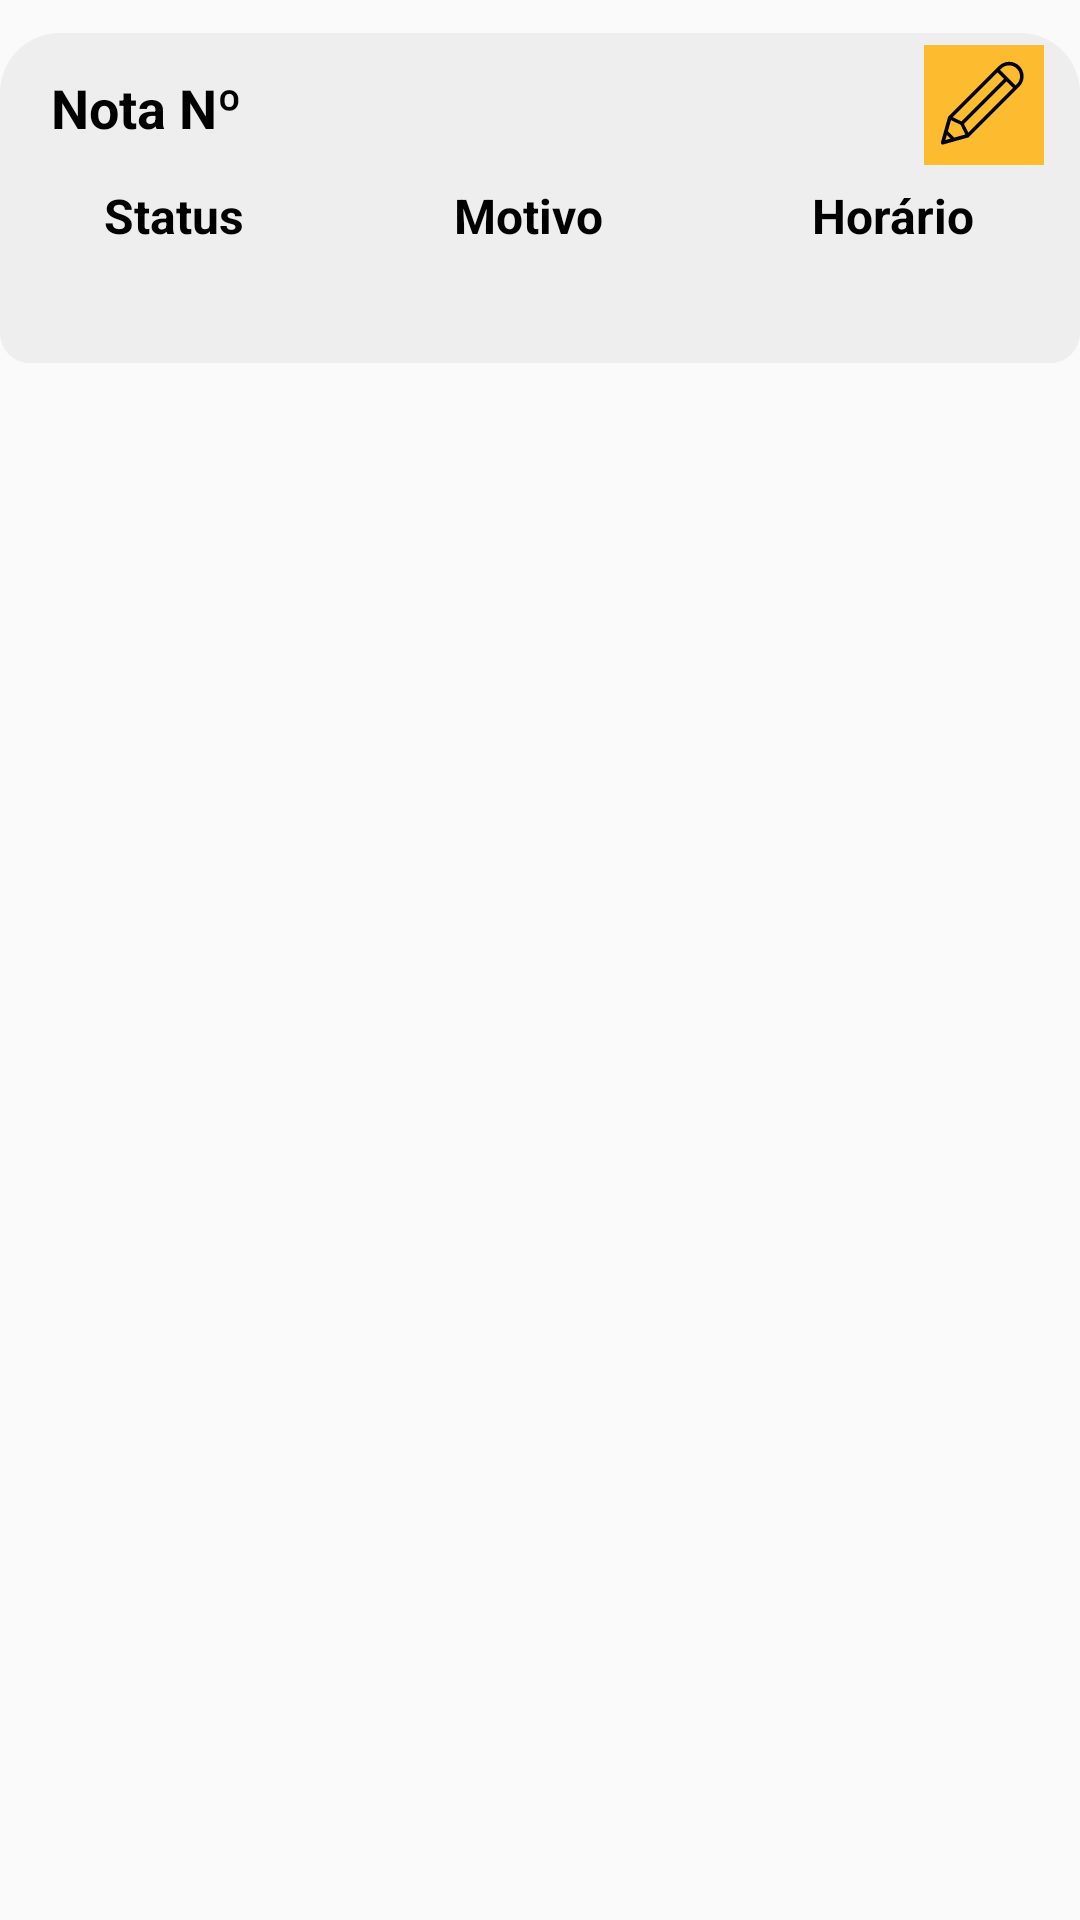

Reconstruct the res/layout file that produces this screen, plus the resources it refers to.
<!-- AndroidManifest.xml: application theme AppTheme -->
<!-- res/layout/main_line_view.xml -->
<?xml version="1.0" encoding="utf-8"?>
<LinearLayout xmlns:android="http://schemas.android.com/apk/res/android"
    xmlns:tools="http://schemas.android.com/tools"

    android:layout_width="match_parent"
    android:layout_height="120dp"
    android:layout_marginLeft="8dp"
    android:layout_marginRight="8dp"
    android:orientation="vertical">

    <View
        android:id="@+id/view6"
        android:layout_width="fill_parent"
        android:layout_height="8dp" />

    <LinearLayout
        android:layout_width="match_parent"
        android:layout_height="50dp"
        android:layout_marginTop="3dp"
        android:background="@drawable/rounded_corner"
        android:orientation="horizontal">

        <TextView
            android:layout_width="wrap_content"
            android:layout_height="wrap_content"
            android:layout_gravity="center"
            android:gravity="center"
            android:layout_marginLeft="15dp"
            android:paddingLeft="2dp"
            android:text="Nota Nº"
            android:textColor="@color/black"
            android:textSize="18sp"
            android:textStyle="bold" />

        <TextView
            android:id="@+id/line_nf"
            android:layout_width="wrap_content"
            android:layout_height="40dp"
            android:layout_gravity="center"
            android:layout_weight="1"
            android:gravity="center"
            android:paddingLeft="2dp"
            android:layout_marginLeft="10dp"
            android:textColor="@color/black"
            android:textSize="18sp"
            android:textStyle="bold"
            tools:text="Line 1" />

        <TextView
            android:id="@+id/nf"
            android:layout_width="0dp"
            android:layout_height="0dp"
            android:layout_gravity="center"
            android:layout_marginLeft="10dp"
            android:gravity="center"
            android:paddingLeft="2dp"
            android:textColor="@color/black"
            android:textSize="18sp"
            android:textStyle="bold"
            android:visibility="invisible"
            tools:text="Line 1" />

        <ImageButton
            android:id="@+id/btn_nf"
            android:layout_width="40dp"
            android:layout_height="40dp"
            android:layout_marginTop="4dp"
            android:layout_marginRight="12dp"
            android:background="@color/colorAccent"
            android:src="@drawable/ic_pencil" />
    </LinearLayout>

    <GridLayout
        android:layout_width="match_parent"
        android:layout_height="60dp"
        android:columnCount="3"
        android:background="@drawable/border_line"
        android:rowCount="2">

        <TextView
            android:id="@+id/titulo1"
            android:layout_width="wrap_content"
            android:layout_height="20dp"
            android:layout_columnWeight="1"
            android:gravity="center"
            android:textAlignment="center"
            android:text="Status"
            android:textColor="@color/black"
            android:textSize="16sp"
            android:textStyle="bold" />

        <TextView
            android:id="@+id/titulo2"
            android:layout_width="wrap_content"
            android:layout_height="20dp"
            android:layout_columnWeight="1"
            android:gravity="center"
            android:textAlignment="center"
            android:text="Motivo"
            android:textColor="@color/black"
            android:textSize="16sp"
            android:textStyle="bold" />

        <TextView
            android:id="@+id/titulo3"
            android:layout_width="wrap_content"
            android:layout_height="20dp"
            android:layout_columnWeight="1"
            android:gravity="center"
            android:textAlignment="center"
            android:text="Horário"
            android:textColor="@color/black"
            android:textSize="16sp"
            android:textStyle="bold" />

        <TextView
            android:id="@+id/line_status"
            android:layout_width="wrap_content"
            android:layout_height="40dp"
            android:layout_columnWeight="1"
            android:textAlignment="center"
            android:gravity="center"
            android:textColor="@color/black"
            tools:text="Line 2" />

        <TextView
            android:id="@+id/line_reason"
            android:layout_width="wrap_content"
            android:layout_height="40dp"
            android:layout_columnWeight="1"
            android:textAlignment="center"
            android:gravity="center"
            android:textColor="@color/black"
            tools:text="Line 3" />

        <TextView
            android:id="@+id/line_hour"
            android:layout_width="wrap_content"
            android:layout_height="40dp"
            android:layout_columnWeight="1"
            android:textAlignment="center"
            android:gravity="center"
            android:textColor="@color/black"
            tools:text="Line  3" />

    </GridLayout>


</LinearLayout>
<!-- resources referenced by this layout -->
<resources>
  <color name="black">#000</color>
  <color name="colorAccent">#fdbb2f</color>
  <!-- drawable border_line (drawable) -->
  <?xml version="1.0" encoding="utf-8"?>
  <shape xmlns:android="http://schemas.android.com/apk/res/android"
      android:shape="rectangle">
      <solid android:color="#eee" />
  
  
      <corners
          android:bottomLeftRadius="10dp"
          android:bottomRightRadius="10dp" />
  
  
  </shape>
  <!-- drawable ic_pencil (drawable) -->
  <vector xmlns:android="http://schemas.android.com/apk/res/android"
      android:width="30dp"
      android:height="30dp"
      android:viewportWidth="50"
      android:viewportHeight="50">
      <path
          android:fillColor="#FF000000"
          android:fillType="evenOdd"
          android:pathData="M44.929,14.391c-0.046,0.099 -0.102,0.194 -0.183,0.276L16.84,42.572c-0.109,0.188 -0.26,0.352 -0.475,0.434l-13.852,3.88c-0.029,0.014 -0.062,0.016 -0.094,0.026l-0.047,0.014c-0.008,0.003 -0.017,0.001 -0.024,0.004c-0.094,0.025 -0.187,0.046 -0.286,0.045c-0.098,0.003 -0.189,-0.015 -0.282,-0.041c-0.021,-0.006 -0.04,-0.002 -0.061,-0.009c-0.008,-0.003 -0.013,-0.01 -0.021,-0.013c-0.088,-0.033 -0.164,-0.083 -0.24,-0.141c-0.039,-0.028 -0.08,-0.053 -0.113,-0.086s-0.058,-0.074 -0.086,-0.113c-0.058,-0.075 -0.107,-0.152 -0.141,-0.24c-0.004,-0.008 -0.01,-0.013 -0.013,-0.021c-0.007,-0.02 -0.003,-0.04 -0.009,-0.061c-0.025,-0.092 -0.043,-0.184 -0.041,-0.281c0,-0.1 0.02,-0.193 0.045,-0.287c0.004,-0.008 0.001,-0.016 0.004,-0.023l0.014,-0.049c0.011,-0.03 0.013,-0.063 0.026,-0.093l3.88,-13.852c0.082,-0.216 0.246,-0.364 0.434,-0.475l27.479,-27.48c0.04,-0.045 0.087,-0.083 0.128,-0.127l0.299,-0.299c0.015,-0.015 0.034,-0.02 0.05,-0.034C34.858,1.87 36.796,1 38.953,1C43.397,1 47,4.603 47,9.047C47,11.108 46.205,12.969 44.929,14.391zM41.15,15.5l-3.619,-3.619L13.891,35.522c0.004,0.008 0.014,0.011 0.018,0.019l2.373,4.827L41.15,15.5zM3.559,44.473l2.785,-0.779l-2.006,-2.005L3.559,44.473zM4.943,39.53l3.558,3.559l6.12,-1.715c0,0 -2.586,-5.372 -2.59,-5.374l-5.374,-2.59L4.943,39.53zM12.49,34.124c0.008,0.004 0.011,0.013 0.019,0.018L36.15,10.5l-3.619,-3.619L7.663,31.749L12.49,34.124zM38.922,3c-1.782,0 -3.372,0.776 -4.489,1.994l-0.007,-0.007L33.912,5.5l8.619,8.619l0.527,-0.528l-0.006,-0.006c1.209,-1.116 1.979,-2.701 1.979,-4.476C45.031,5.735 42.296,3 38.922,3z" />
  </vector>
  <!-- drawable rounded_corner (drawable) -->
  <?xml version="1.0" encoding="utf-8"?>
  <shape xmlns:android="http://schemas.android.com/apk/res/android"
      android:shape="rectangle">
      <solid android:color="#eee" />
      
  
      
      <corners
          android:topLeftRadius="20dp"
          android:topRightRadius="20dp" />
  </shape>
  <style name="AppTheme" parent="Theme.AppCompat.Light.DarkActionBar">
          
          <item name="colorPrimary">@color/colorPrimary</item>
          <item name="colorPrimaryDark">@color/colorPrimaryDark</item>
          <item name="colorAccent">@color/colorAccent</item>
      </style>
  <color name="colorPrimary">#00367b</color>
  <color name="colorPrimaryDark">#00124e</color>
</resources>
